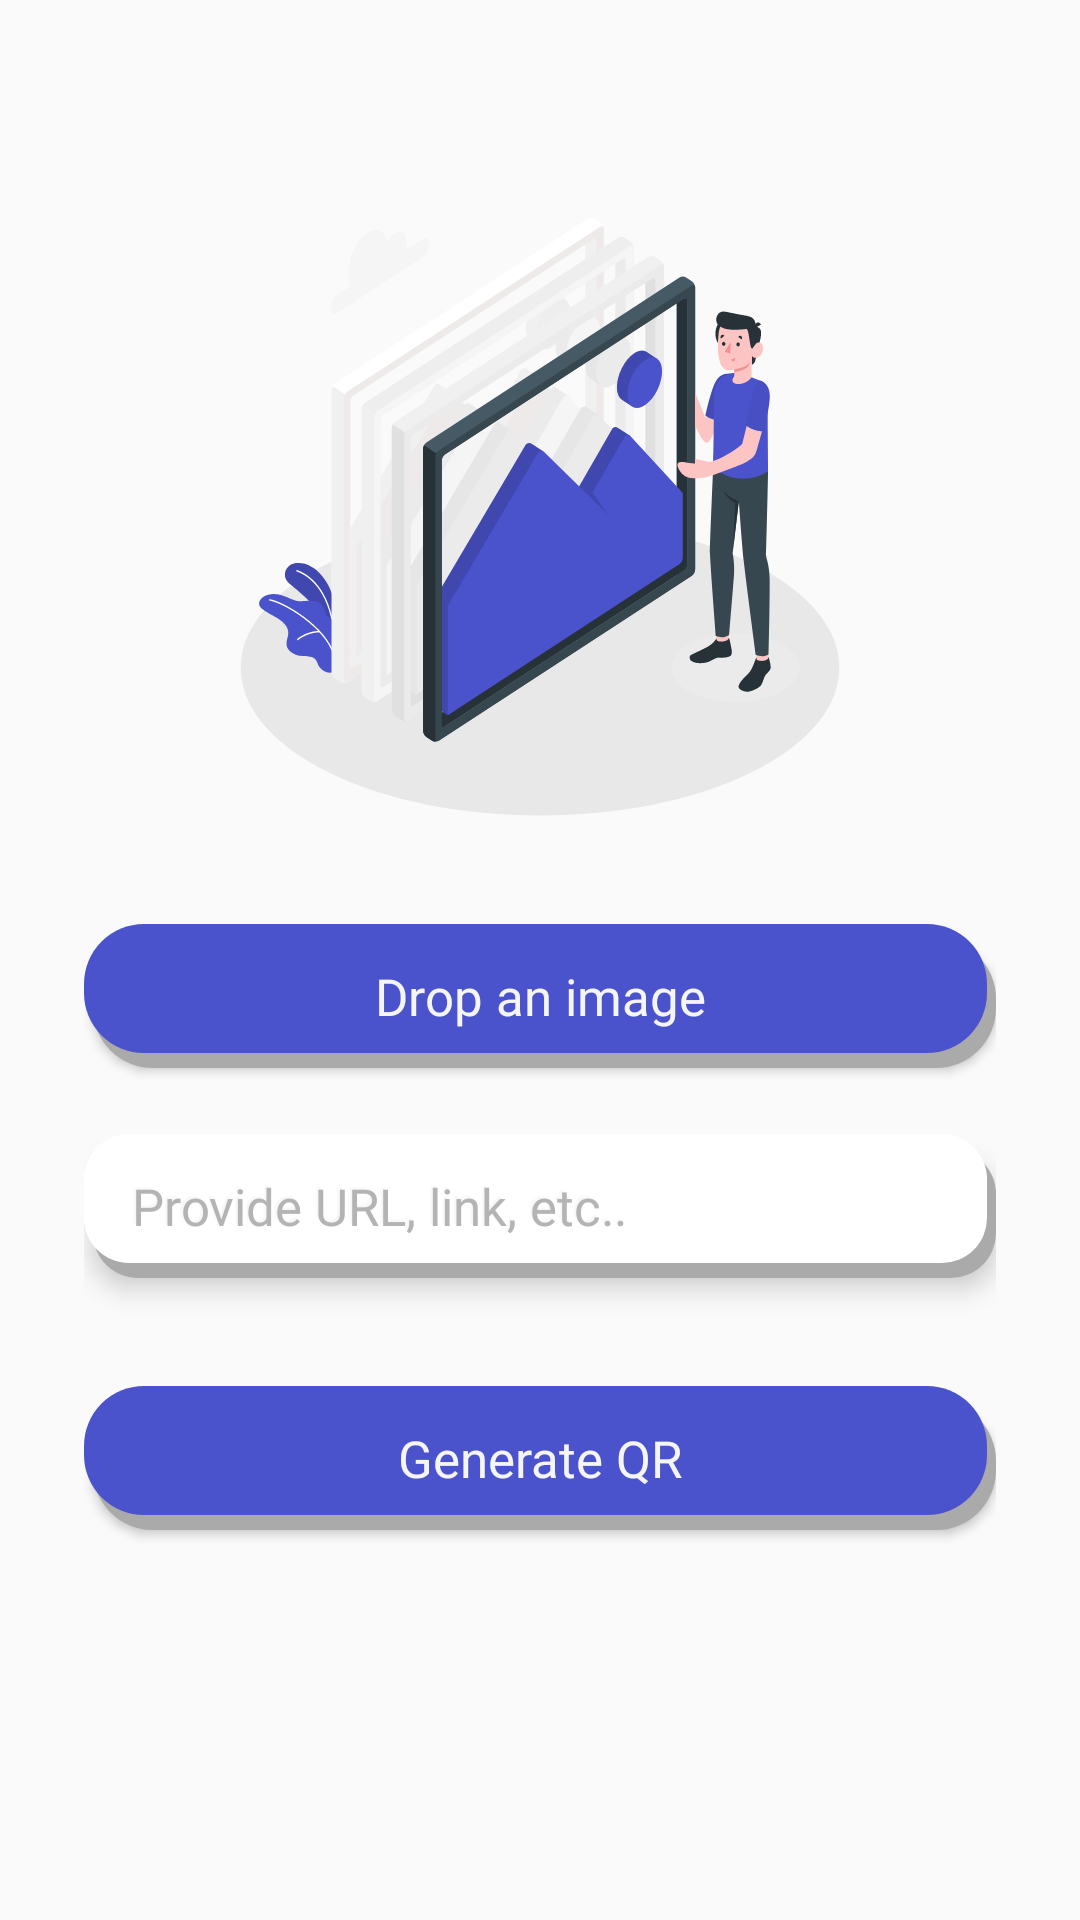

Reconstruct the res/layout file that produces this screen, plus the resources it refers to.
<!-- AndroidManifest.xml: application theme Theme.Updated -->
<!-- res/layout/main_activity.xml -->
<?xml version="1.0" encoding="utf-8"?>
<androidx.constraintlayout.widget.ConstraintLayout xmlns:android="http://schemas.android.com/apk/res/android"
    android:layout_width="match_parent"
    android:layout_height="match_parent">
    <ViewFlipper
        android:id="@+id/viewFlipper"
        android:layout_width="match_parent"
        android:layout_height="match_parent">

        <include layout="@layout/activity_main" />
        <include layout="@layout/activity_qrcode" />

    </ViewFlipper>

</androidx.constraintlayout.widget.ConstraintLayout>
<!-- res/layout/activity_main.xml (included above) -->
<?xml version="1.0" encoding="utf-8"?>
<LinearLayout xmlns:android="http://schemas.android.com/apk/res/android"
    xmlns:app="http://schemas.android.com/apk/res-auto"
    xmlns:tools="http://schemas.android.com/tools"
    android:orientation="vertical"
    android:layout_width="match_parent"
    android:layout_height="match_parent"
    android:paddingStart="28dp"
    android:paddingEnd="28dp"
    tools:ignore="ExtraText">

    <RelativeLayout
        android:id="@+id/homescreen"
        android:layout_width="200dp"
        android:layout_height="200dp"
        android:layout_alignParentLeft="true"
        android:layout_alignParentTop="true"
        android:background="@drawable/svgviewer_output"
        android:layout_gravity="center_horizontal"
        android:clipToOutline="true"
        android:layout_marginTop="72dp"
        android:elevation="25dp"
        android:translationZ="20dp"/>

    <Button
        android:id="@+id/insert"
        android:layout_width="match_parent"
        android:layout_height="48dp"
        android:layout_gravity="center_horizontal"
        android:layout_marginTop="36dp"
        android:background="@drawable/rounded_button"
        android:clickable="true"
        android:elevation="30dp"
        android:focusable="true"
        android:fontFamily="@font/metropolis_semibold"
        android:padding="12dp"
        android:text="Drop an image"
        android:textAllCaps="false"
        android:textColor="#F5F5F5"
        android:textSize="17sp" />











    <EditText
        android:id="@+id/textview"
        android:layout_width="match_parent"
        android:layout_height="48dp"
        android:layout_marginTop="22dp"
        android:background="@drawable/shadow_button_layer_list"
        android:elevation="5dp"
        android:fontFamily="@font/metropolis_semibold"
        android:hint="@string/edittext_hint"
        android:inputType="text"
        android:longClickable="false"
        android:paddingStart="16dp"
        android:shadowColor="#F5F5F5"
        android:shadowDx="-2"
        android:shadowDy="-2"
        android:shadowRadius="1.5"
        android:textColor="#000"
        android:textColorHint="#B4B4B4"
        android:textSize="17sp" />

    
    
    
    

    
    
    
    
    
    

    <Button
        android:id="@+id/Gen"
        android:layout_width="match_parent"
        android:layout_height="48dp"
        android:layout_marginTop="36dp"
        android:background="@drawable/rounded_button"
        android:clickable="true"
        android:elevation="30dp"
        android:focusable="true"
        android:fontFamily="@font/metropolis_semibold"
        android:padding="12dp"
        android:text="Generate QR"
        android:textAllCaps="false"
        android:textColor="#F5F5F5"
        android:textSize="17sp" />









</LinearLayout>
<!-- res/layout/activity_qrcode.xml (included above) -->
<?xml version="1.0" encoding="utf-8"?>
<RelativeLayout
    xmlns:android="http://schemas.android.com/apk/res/android"
    xmlns:app="http://schemas.android.com/apk/res-auto"
    android:layout_width="match_parent"
    android:layout_height="match_parent">

    <LinearLayout
        android:layout_width="match_parent"
        android:layout_height="wrap_content"
        android:orientation="vertical"
        android:paddingStart="28dp"
        android:paddingEnd="28dp"
        android:layout_marginTop="36dp">

        
        
        <ImageView
            android:id="@+id/img"
            android:layout_width="300dp"
            android:layout_height="300dp"
            android:layout_centerHorizontal="true"
            android:layout_centerVertical="true"
            android:layout_gravity="center_horizontal"
            android:layout_marginBottom="32dp"
            android:scaleType="centerCrop" /> 

        
        <LinearLayout
            android:layout_width="match_parent"
            android:layout_height="wrap_content"
            android:orientation="horizontal"
            android:layout_marginTop="24dp">

            
            <Button
                android:id="@+id/downloadButton"
                android:layout_width="0dp"
                android:layout_height="48dp"
                android:layout_gravity="center_horizontal"
                android:text="Download"
                android:textAllCaps="false"
                android:textSize="16sp"
                android:background="@drawable/rounded_button"
                android:clickable="true"
                android:focusable="true"
                android:elevation="30dp"
                android:padding="12dp"
                android:layout_weight="1"/>

            
            <Space
                android:layout_width="8dp"
                android:layout_height="match_parent" />

            
            <Button
                android:id="@+id/shareButton"
                android:layout_width="0dp"
                android:layout_height="48dp"
                android:layout_gravity="center_horizontal"
                android:text="Share"
                android:textAllCaps="false"
                android:textSize="16sp"
                android:clickable="true"
                android:background="@drawable/rounded_corners"
                android:focusable="true"
                android:elevation="30dp"
                android:padding="12dp"
                android:layout_weight="1"/>
        </LinearLayout>
    </LinearLayout>
</RelativeLayout>
<!-- resources referenced by this layout -->
<resources>
  <!-- drawable qrimg (drawable) -->
  <vector android:alpha="0.82" android:height="24dp"
      android:viewportHeight="24" android:viewportWidth="24"
      android:width="24dp" xmlns:android="http://schemas.android.com/apk/res/android">
      <path android:fillColor="#F5F5F5" android:pathData="M8,6H6V8H8V6ZM3,5.5C3,4.119 4.119,3 5.5,3H8.5C9.881,3 11,4.119 11,5.5V8.5C11,9.881 9.881,11 8.5,11H5.5C4.119,11 3,9.881 3,8.5V5.5ZM5.5,5C5.224,5 5,5.224 5,5.5V8.5C5,8.776 5.224,9 5.5,9H8.5C8.776,9 9,8.776 9,8.5V5.5C9,5.224 8.776,5 8.5,5H5.5ZM6,16H8V18H6V16ZM3,15.5C3,14.119 4.119,13 5.5,13H8.5C9.881,13 11,14.119 11,15.5V18.5C11,19.881 9.881,21 8.5,21H5.5C4.119,21 3,19.881 3,18.5V15.5ZM5.5,15C5.224,15 5,15.224 5,15.5V18.5C5,18.776 5.224,19 5.5,19H8.5C8.776,19 9,18.776 9,18.5V15.5C9,15.224 8.776,15 8.5,15H5.5ZM18,6H16V8H18V6ZM15.5,3C14.119,3 13,4.119 13,5.5V8.5C13,9.881 14.119,11 15.5,11H18.5C19.881,11 21,9.881 21,8.5V5.5C21,4.119 19.881,3 18.5,3H15.5ZM15,5.5C15,5.224 15.224,5 15.5,5H18.5C18.776,5 19,5.224 19,5.5V8.5C19,8.776 18.776,9 18.5,9H15.5C15.224,9 15,8.776 15,8.5V5.5ZM13,13H15.75V15.75H13V13ZM18.25,15.75H15.75V18.25H13V21H15.75V18.25H18.25V21H21V18.25H18.25V15.75ZM18.25,15.75V13H21V15.75H18.25Z"/>
  </vector>
  <!-- drawable rounded_button (drawable) -->
  <?xml version="1.0" encoding="utf-8"?>
  <layer-list xmlns:android="http://schemas.android.com/apk/res/android">
  
  <item android:left="3dp" android:top="5dp">
      <shape>
          <solid android:color="@android:color/darker_gray" />
          <corners android:radius="20dp" />
      </shape>
  </item>
  
  <item android:bottom="5dp" android:right="3dp">
      <shape>
          <solid android:color="@color/primary" />
          <corners android:radius="20dp" />
      </shape>
  </item>
  </layer-list>
  <!-- drawable rounded_corners (drawable) -->
  <shape xmlns:android="http://schemas.android.com/apk/res/android"
      android:shape="rectangle">
      <corners android:radius="20dp" /> 
      <solid android:color="@color/white" /> 
  </shape>
  <!-- drawable shadow_button_layer_list (drawable) -->
  <?xml version="1.0" encoding="utf-8"?>
  <layer-list xmlns:android="http://schemas.android.com/apk/res/android">
      
      <item android:left="3dp" android:top="5dp">
          <shape>
              <solid android:color="@android:color/darker_gray" />
              <corners android:radius="15dp" />
          </shape>
      </item>
  
      
      <item android:bottom="5dp" android:right="3dp">
          <shape>
              <solid android:color="@android:color/white" />
              <corners android:radius="15dp" />
          </shape>
      </item>
  
  
  </layer-list>
  <string name="edittext_hint"><font style="" size="16">Provide URL, link, etc..</font></string>
  <style name="Theme.Updated" parent="android:Theme.Material.Light.NoActionBar" />
  <color name="primary">#FF4B53CC</color>
  <color name="white">#FFFFFFFF</color>
</resources>
